Run: headless pygame with SDL's dummy video driver; simulated clock (each Clock.tick advances the game by its frame time, no real sleeping); random seed 0; keys injected as events and as key.get_pressed() state; no mouse input.
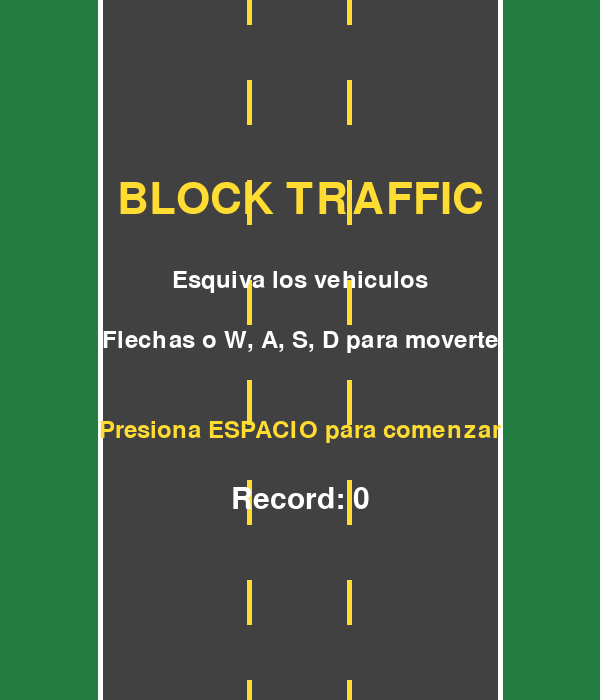
Frame 1 of 4 · flips 1–60 · no input
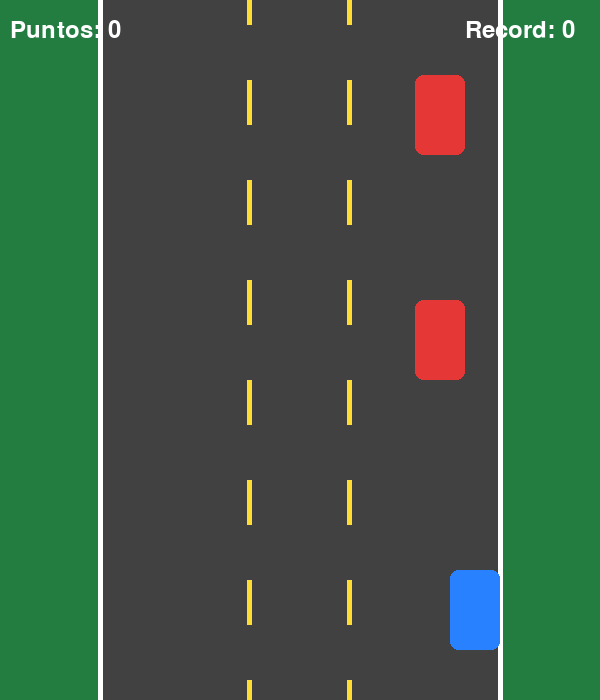
Frame 2 of 4 · flips 61–180 · tapped SPACE, RETURN · held RIGHT (→), D
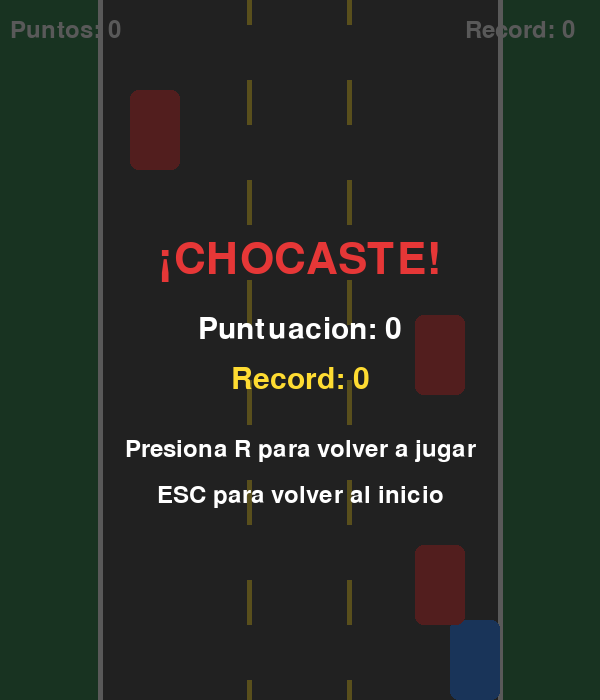
Frame 3 of 4 · flips 181–300 · held DOWN (↓), S
Frame 4 of 4 · flips 301–420 · held LEFT (←), A, UP (↑), W · screen unchanged from frame 3, image omitted

The pygame program that drew these frames:


import pygame
import random
from pathlib import Path

# Inicializar Pygame
pygame.init()

# Configuracion de la ventana
ANCHO = 600
ALTO = 700
pantalla = pygame.display.set_mode((ANCHO, ALTO))
pygame.display.set_caption("Block Traffic")

reloj = pygame.time.Clock()

# Colores
BLANCO = (255, 255, 255)
NEGRO = (20, 20, 20)
GRIS = (65, 65, 65)
VERDE = (35, 125, 65)
AZUL = (40, 130, 255)
ROJO = (230, 55, 55)
AMARILLO = (255, 220, 50)

# Fuentes
fuente = pygame.font.Font(None, 36)
fuente_grande = pygame.font.Font(None, 64)
fuente_mediana = pygame.font.Font(None, 44)

# Carretera
LIMITE_IZQUIERDO = 100
LIMITE_DERECHO = 500

# Vehiculos
ANCHO_AUTO = 50
ALTO_AUTO = 80
VELOCIDAD_JUGADOR = 7

# Carriles donde aparecen los enemigos
carriles = [130, 225, 320, 415]

# Archivo para guardar el record
ARCHIVO_RECORD = Path(__file__).with_name("record.txt")


def cargar_record():
    try:
        return int(ARCHIVO_RECORD.read_text().strip())
    except (FileNotFoundError, ValueError):
        return 0


def guardar_record(puntuacion):
    try:
        ARCHIVO_RECORD.write_text(str(puntuacion))
    except OSError:
        print("No se pudo guardar el record.")


def dibujar_texto(texto, fuente_usada, color, x, y):
    imagen = fuente_usada.render(texto, True, color)
    rectangulo = imagen.get_rect(center=(x, y))
    pantalla.blit(imagen, rectangulo)


def reiniciar_juego():
    jugador = pygame.Rect(275, 570, ANCHO_AUTO, ALTO_AUTO)
    enemigos = []
    puntuacion = 0
    velocidad_enemigos = 5
    temporizador = 0

    return jugador, enemigos, puntuacion, velocidad_enemigos, temporizador


def dibujar_carretera():
    pantalla.fill(VERDE)

    pygame.draw.rect(
        pantalla, GRIS,
        (LIMITE_IZQUIERDO, 0, 400, ALTO)
    )

    # Bordes de la carretera
    pygame.draw.line(
        pantalla, BLANCO,
        (LIMITE_IZQUIERDO, 0),
        (LIMITE_IZQUIERDO, ALTO), 5
    )

    pygame.draw.line(
        pantalla, BLANCO,
        (LIMITE_DERECHO, 0),
        (LIMITE_DERECHO, ALTO), 5
    )

    # Lineas de los carriles
    for y in range(-20, ALTO, 100):
        pygame.draw.rect(
            pantalla, AMARILLO,
            (247, y, 5, 45)
        )
        pygame.draw.rect(
            pantalla, AMARILLO,
            (347, y, 5, 45)
        )


def dibujar_juego():
    dibujar_carretera()

    # Dibujar el vehiculo del jugador
    pygame.draw.rect(
        pantalla, AZUL, jugador, border_radius=8
    )

    # Dibujar los enemigos
    for enemigo in enemigos:
        pygame.draw.rect(
            pantalla, ROJO, enemigo, border_radius=8
        )

    # Mostrar puntuacion
    dibujar_texto(
        f"Puntos: {puntuacion}",
        fuente, BLANCO, 65, 30
    )

    # Mostrar record
    dibujar_texto(
        f"Record: {record}",
        fuente, BLANCO, 520, 30
    )


# Variables iniciales
record = cargar_record()

(
    jugador,
    enemigos,
    puntuacion,
    velocidad_enemigos,
    temporizador
) = reiniciar_juego()

estado = "inicio"
ejecutando = True

# Bucle principal
while ejecutando:

    reloj.tick(60)

    for evento in pygame.event.get():

        if evento.type == pygame.QUIT:
            ejecutando = False

        if evento.type == pygame.KEYDOWN:

            # Comenzar partida
            if estado == "inicio" and evento.key == pygame.K_SPACE:
                estado = "jugando"

            # Reiniciar partida
            elif estado == "fin" and evento.key == pygame.K_r:
                (
                    jugador,
                    enemigos,
                    puntuacion,
                    velocidad_enemigos,
                    temporizador
                ) = reiniciar_juego()

                estado = "jugando"

            # Volver al inicio
            elif estado == "fin" and evento.key == pygame.K_ESCAPE:
                (
                    jugador,
                    enemigos,
                    puntuacion,
                    velocidad_enemigos,
                    temporizador
                ) = reiniciar_juego()

                estado = "inicio"

    # Logica del juego
    if estado == "jugando":

        teclas = pygame.key.get_pressed()

        # Movimiento horizontal
        if teclas[pygame.K_LEFT] or teclas[pygame.K_a]:
            jugador.x -= VELOCIDAD_JUGADOR

        if teclas[pygame.K_RIGHT] or teclas[pygame.K_d]:
            jugador.x += VELOCIDAD_JUGADOR

        # Movimiento vertical
        if teclas[pygame.K_UP] or teclas[pygame.K_w]:
            jugador.y -= VELOCIDAD_JUGADOR

        if teclas[pygame.K_DOWN] or teclas[pygame.K_s]:
            jugador.y += VELOCIDAD_JUGADOR

        # Limitar el carro a la carretera
        jugador.left = max(
            LIMITE_IZQUIERDO,
            min(jugador.left, LIMITE_DERECHO - ANCHO_AUTO)
        )

        # Evitar que salga por arriba o abajo
        jugador.top = max(
            0,
            min(jugador.top, ALTO - ALTO_AUTO)
        )

        # Generar enemigos
        temporizador += 1
        intervalo = max(20, 45 - puntuacion)

        if temporizador >= intervalo:

            x_enemigo = random.choice(carriles)

            enemigo = pygame.Rect(
                x_enemigo, -ALTO_AUTO,
                ANCHO_AUTO, ALTO_AUTO
            )

            enemigos.append(enemigo)
            temporizador = 0

        # Mover enemigos y detectar colisiones
        for enemigo in enemigos[:]:

            enemigo.y += velocidad_enemigos

            # Sumar punto cuando el enemigo sale
            if enemigo.top > ALTO:

                enemigos.remove(enemigo)
                puntuacion += 1

                # Incrementar dificultad
                velocidad_enemigos = min(
                    5 + puntuacion // 3, 18
                )

            # Detectar choque
            elif jugador.colliderect(enemigo):

                estado = "fin"

                # Guardar record si se supera
                if puntuacion > record:
                    record = puntuacion
                    guardar_record(record)

                break

    # Pantalla de inicio
    if estado == "inicio":

        dibujar_carretera()

        dibujar_texto(
            "BLOCK TRAFFIC",
            fuente_grande, AMARILLO,
            ANCHO // 2, 200
        )

        dibujar_texto(
            "Esquiva los vehiculos",
            fuente, BLANCO,
            ANCHO // 2, 280
        )

        dibujar_texto(
            "Flechas o W, A, S, D para moverte",
            fuente, BLANCO,
            ANCHO // 2, 340
        )

        dibujar_texto(
            "Presiona ESPACIO para comenzar",
            fuente, AMARILLO,
            ANCHO // 2, 430
        )

        dibujar_texto(
            f"Record: {record}",
            fuente_mediana, BLANCO,
            ANCHO // 2, 500
        )

    else:

        dibujar_juego()

        # Pantalla de fin de partida
        if estado == "fin":

            capa = pygame.Surface((ANCHO, ALTO))
            capa.set_alpha(180)
            capa.fill(NEGRO)
            pantalla.blit(capa, (0, 0))

            dibujar_texto(
                "¡CHOCASTE!",
                fuente_grande, ROJO,
                ANCHO // 2, 260
            )

            dibujar_texto(
                f"Puntuacion: {puntuacion}",
                fuente_mediana, BLANCO,
                ANCHO // 2, 330
            )

            dibujar_texto(
                f"Record: {record}",
                fuente_mediana, AMARILLO,
                ANCHO // 2, 380
            )

            dibujar_texto(
                "Presiona R para volver a jugar",
                fuente, BLANCO,
                ANCHO // 2, 450
            )

            dibujar_texto(
                "ESC para volver al inicio",
                fuente, BLANCO,
                ANCHO // 2, 495
            )

    pygame.display.flip()

pygame.quit()
